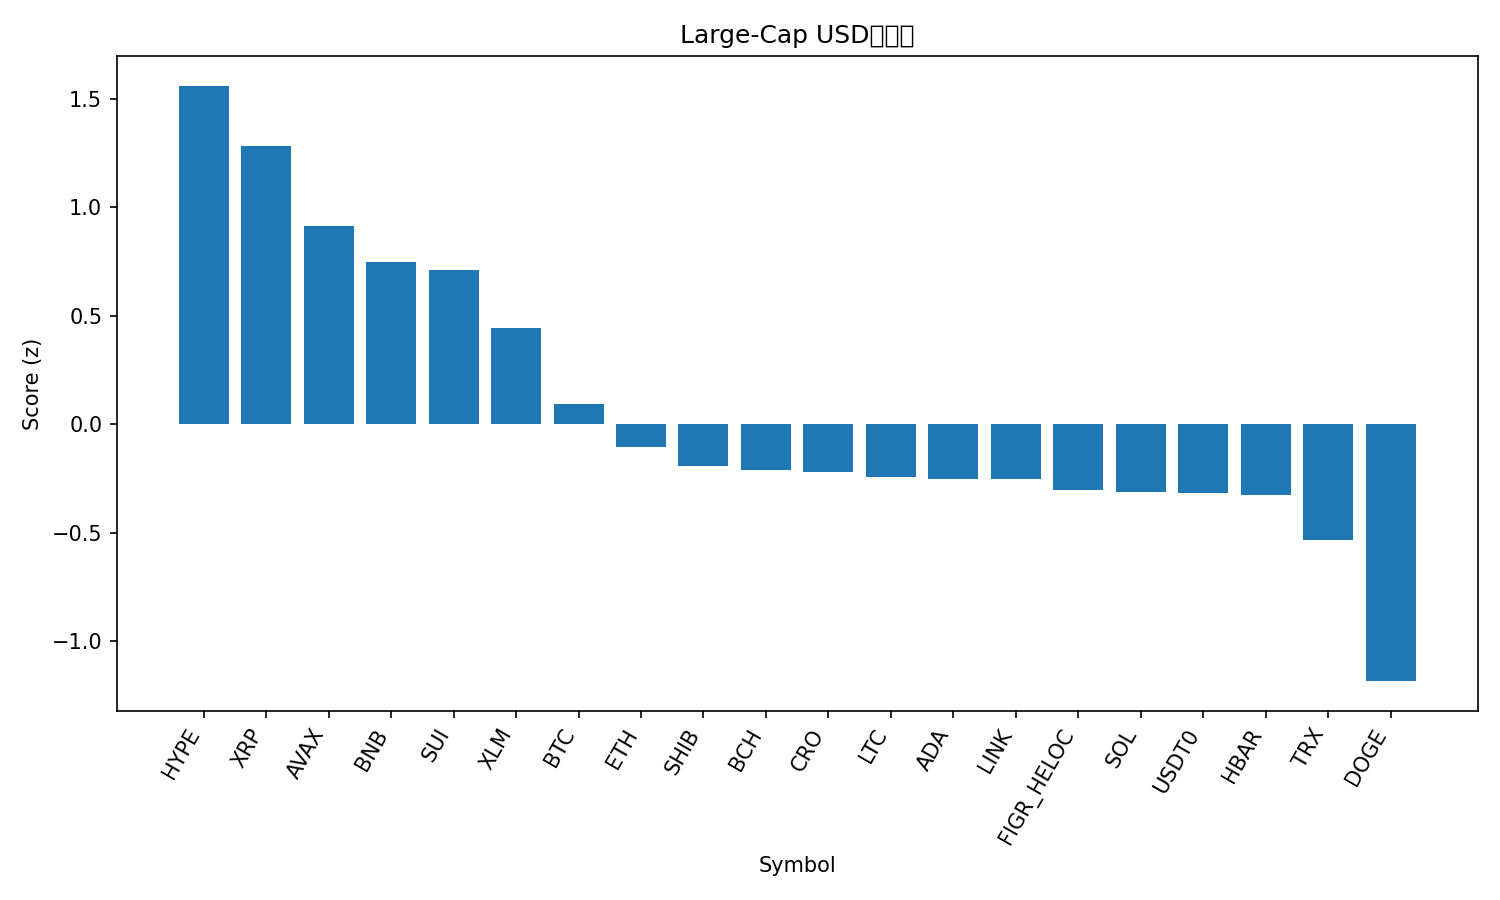

The data file committed next to this chart (first rows):
rank, name, symbol, price, pct_1h, pct_24h, pct_7d, pct_1h_vs_btc, pct_24h_vs_btc, pct_7d_vs_btc, market_cap_rank, market_cap, volume_usd, score
1, Hyperliquid, HYPE, 46.96, 0.4916, 5.698, -3.418, 0.5548, 3.596, -1.753, 18, 12714554999, 563904951, 1.559
2, XRP, XRP, 2.87, 0.6228, 2.939, 0.2175, 0.6861, 0.8365, 1.882, 4, 171576185153, 3464068778, 1.282
3, Avalanche, AVAX, 29.51, 0.3389, 4.578, -5.92, 0.4021, 2.475, -4.255, 19, 12460225423, 1056500073, 0.9145
4, BNB, BNB, 1009, 0.08553, 4.033, -1.274, 0.1488, 1.93, 0.3913, 5, 140414275569, 1634304454, 0.7468
5, Sui, SUI, 3.29, 0.1011, 4.888, -5.393, 0.1644, 2.785, -3.728, 20, 11721222040, 726642770, 0.7124
6, Stellar, XLM, 0.3656, 0.006018, 2.475, 1.728, 0.06925, 0.3721, 3.393, 21, 11663439776, 139479143, 0.4411
7, Bitcoin, BTC, 111705, -0.06323, 2.103, -1.665, 0.0, 0.0, 0.0, 1, 2225434820063, 38636386093, 0.09058
8, Ethereum, ETH, 4099, -0.1967, 2.271, -2.553, -0.1335, 0.169, -0.8885, 2, 494509825725, 25030470447, -0.1054
9, Shiba Inu, SHIB, 1.189e-05, -0.1594, 1.763, -1.92, -0.09616, -0.3396, -0.2548, 31, 7002777122, 140031740, -0.1933
10, Bitcoin Cash, BCH, 556.6, -0.3674, 3.128, -3.243, -0.3042, 1.026, -1.578, 22, 11095810888, 237430572, -0.2097
11, Cronos, CRO, 0.1885, 0.2762, 1.161, -8.854, 0.3394, -0.9416, -7.189, 34, 6565029721, 43716764, -0.2215
12, Litecoin, LTC, 105.8, -0.2463, 1.806, -1.077, -0.1831, -0.2967, 0.588, 27, 8072537058, 344142868, -0.2419
13, Cardano, ADA, 0.795, -0.3069, 3.157, -5.28, -0.2437, 1.054, -3.615, 11, 29041829266, 1100272620, -0.253
14, Chainlink, LINK, 21.24, -0.3029, 2.422, -2.515, -0.2396, 0.3193, -0.8499, 14, 14406474405, 500041077, -0.2545
15, Figure Heloc, FIGR_HELOC, 1.0, 0.0, 0.0, 0.0, 0.06323, -2.103, 1.665, 17, 12732169314, 2600, -0.3024
16, Solana, SOL, 208.1, -0.2178, 3.235, -8.451, -0.1546, 1.132, -6.786, 6, 113087285514, 5045482991, -0.3116
17, USDT0, USDT0, 1.0, -0.008625, -0.01983, -0.008466, 0.0546, -2.122, 1.656, 30, 7629422128, 373770188, -0.3184
18, Hedera, HBAR, 0.2143, -0.2685, 1.928, -2.422, -0.2053, -0.175, -0.7573, 25, 9079556345, 128161222, -0.3285
19, TRON, TRX, 0.3351, -0.04898, -0.3524, -1.257, 0.01425, -2.455, 0.4075, 10, 31722898728, 372009950, -0.5365
20, Dogecoin, DOGE, 0.2319, -0.6708, 1.577, -6.139, -0.6076, -0.5255, -4.474, 9, 35032484999, 1747777728, -1.185
21, Toncoin, TON, 2.69, -0.3955, 0.3878, -9.545, -0.3323, -1.715, -7.88, 33, 6859373767, 88662522, -1.347
